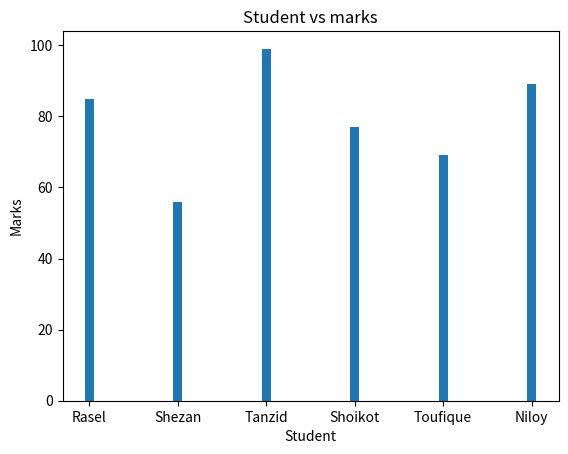

Python code for this plot:
import matplotlib.pyplot as plt
import numpy as np
import pandas as pd

# x and y coordinates data
student = np.array(["Rasel", "Shezan", "Tanzid", "Shoikot", "Toufique", "Niloy"])
marks = np.array([85, 56, 99, 77, 69, 89])

# Plot a bar graph
# Vertical bar
plt.bar(student, marks, width=0.1)
#horizontal bar
# plt.barh(student,marks)
plt.xlabel("Student")
plt.ylabel("Marks")
plt.title("Student vs marks")
plt.show()
